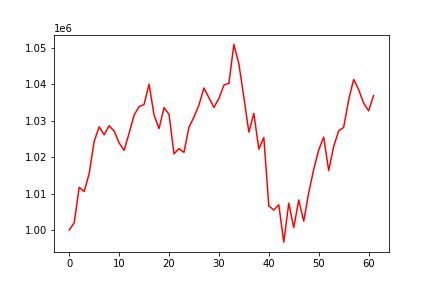

Values plotted in this chart, from the file beside it:
, 0
0, 1000000
1, 1002013
2, 1011714
3, 1010551
4, 1015500
5, 1024318
6, 1028298
7, 1026084
8, 1028602
9, 1027130
10, 1023894
11, 1021850
12, 1026527
13, 1031483
14, 1033831
15, 1034408
16, 1039976
17, 1031547
18, 1027813
19, 1033548
20, 1031721
21, 1020894
22, 1022338
23, 1021281
24, 1028176
25, 1030982
26, 1034269
27, 1038933
28, 1036275
29, 1033598
30, 1036063
31, 1039751
32, 1040188
33, 1050873
34, 1045576
35, 1036431
36, 1026851
37, 1031981
38, 1022159
39, 1025375
40, 1006640
41, 1005492
42, 1006925
43, 996700
44, 1007359
45, 1000686
46, 1008241
47, 1002448
48, 1010220
49, 1016654
50, 1021937
51, 1025476
52, 1016319
53, 1022891
54, 1027207
55, 1028144
56, 1035615
57, 1041286
58, 1038515
59, 1034801
... 2 more rows
